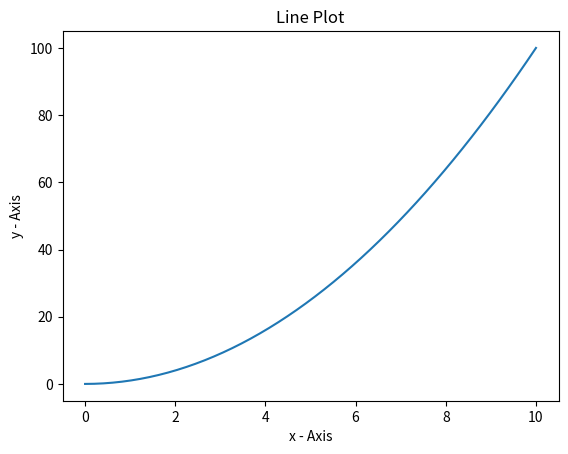
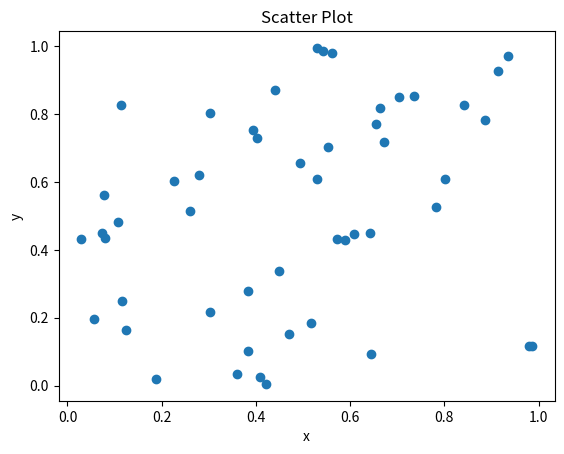

The matplotlib source for these figures, in order:
import numpy as np
import matplotlib.pyplot as plt

a = np.array([[[1,2,3,4],[5,6,7,8]],[[1,2,3,4],[5,6,7,8]],[[1,2,3,4],[5,6,7,8]]])
print(a.shape)
print(type(a))
print(a)

b = np.array([[[1,2,3],[4,5,6],[1,3,5]],[[1,2,3],[4,5,6],[1,3,5]]])
print(b.shape)
print(b.ndim)

print(b[0,1,2])
print(b[0,1])
print(b[:,1])
print(b[0,:])

c = np.arange(12)
d = c.reshape(3,4)
print(d)

e = d.T
print(e)

f = np.zeros((3,4))
print(f)

g = np.ones((3,4))
print(g)

h = np.empty((3,4))
print(h)

x = np.array ([1, 2, 3])
y = np.array ([[10] ,[20], [30]])
print(y.shape)
z = x + y
print(z)

m = np.array ([[1, 2], [3, 4]])
row_repeat = np.repeat(m, 2, axis =0)
col_repeat = np.repeat(m, 2, axis =1)
print(row_repeat)
print(col_repeat)


data = np.array([2, 4, 6, 8, 10])
print(np.mean(data))
print(np.median(data))
print(np.std(data))

mean = np.mean(data)
std = np.std(data)
z = (data - mean) / std
print(z)

x = np.linspace(0, 10, 50)
y = x ** 2
plt.plot(x, y)
plt.xlabel("x - Axis")
plt.ylabel("y - Axis")
plt.title("Line Plot")
plt.show()


x = np.random.rand (50)
y = np.random.rand (50)
plt.scatter(x, y)
plt.xlabel("x")
plt.ylabel("y")
plt.title("Scatter Plot")
plt.show()
